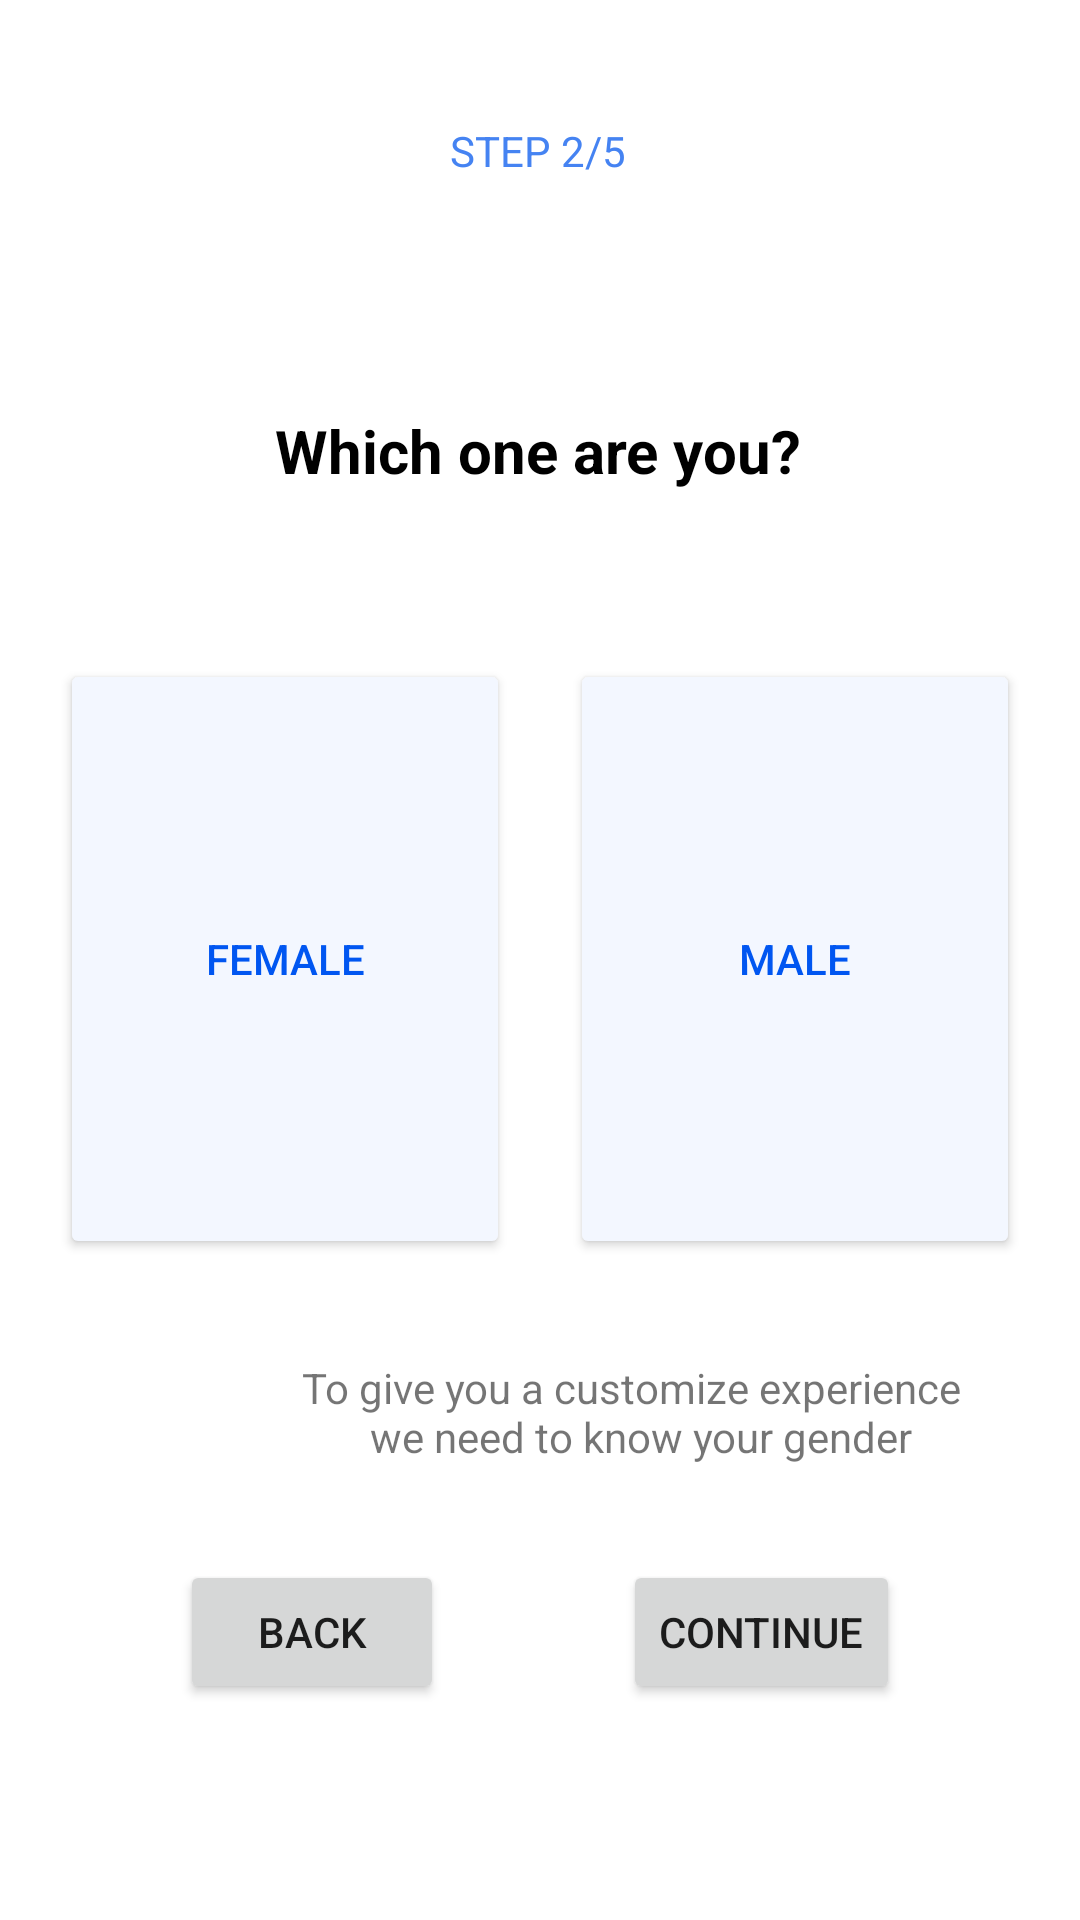

Here is an Android app screen rendered from its layout file. Give the layout XML and the strings, colors and styles it references.
<!-- AndroidManifest.xml: application theme Theme.MyGymBro -->
<!-- res/layout/fragment_step_two.xml -->
<?xml version="1.0" encoding="utf-8"?>
<androidx.constraintlayout.widget.ConstraintLayout xmlns:android="http://schemas.android.com/apk/res/android"
    xmlns:app="http://schemas.android.com/apk/res-auto"
    xmlns:tools="http://schemas.android.com/tools"
    android:layout_width="match_parent"
    android:layout_height="match_parent">

    <TextView
        android:id="@+id/step2"
        android:textAllCaps="true"
        android:textColor="@color/primary_500"
        android:layout_width="wrap_content"
        android:layout_height="wrap_content"
        android:text="Step 2/5"
        app:layout_constraintBottom_toTopOf="@+id/guideline4"
        app:layout_constraintEnd_toEndOf="parent"
        app:layout_constraintHorizontal_bias="0.498"
        app:layout_constraintStart_toStartOf="parent"
        app:layout_constraintTop_toTopOf="parent" />

    <TextView
        android:id="@+id/textView2"
        android:layout_width="wrap_content"
        android:layout_height="wrap_content"
        android:text="Which one are you?"
        android:textColor="@color/black"
        android:textSize="20sp"
        android:textStyle="bold"
        app:layout_constraintBottom_toTopOf="@+id/guideline6"
        app:layout_constraintEnd_toEndOf="parent"
        app:layout_constraintHorizontal_bias="0.498"
        app:layout_constraintStart_toStartOf="parent"
        app:layout_constraintTop_toTopOf="@+id/guideline4" />



        <Button
            android:id="@+id/btnFemale"
            app:cornerRadius="20dp"
            android:layout_width="150dp"
            android:layout_height="200dp"
            android:backgroundTint="@color/primary_200"
            android:text="Female"
            android:textColor="@color/primary_700"
            app:layout_constraintBottom_toTopOf="@+id/guideline7"
            app:layout_constraintEnd_toStartOf="@id/btnMale"
            app:layout_constraintHorizontal_bias="0.172"
            app:layout_constraintStart_toStartOf="parent"
            app:layout_constraintTop_toTopOf="@+id/guideline6"
            ></Button>


    <Button
        android:id="@+id/btnMale"
        android:layout_width="150dp"
        android:layout_height="200dp"
        android:backgroundTint="@color/primary_200"
        android:checkable="false"
        android:text="Male"
        android:textColor="@color/primary_700"
        app:cornerRadius="20dp"
        app:layout_constraintBottom_toTopOf="@+id/guideline7"
        app:layout_constraintEnd_toEndOf="parent"
        app:layout_constraintHorizontal_bias="0.172"
        app:layout_constraintStart_toEndOf="@id/btnFemale"
        app:layout_constraintTop_toTopOf="@+id/guideline6"></Button>

    <TextView
        android:layout_width="wrap_content"
        android:layout_height="wrap_content"
        android:text="@string/gender_explication"
        android:textAlignment="center"
        app:layout_constraintBottom_toTopOf="@+id/guideline8"
        app:layout_constraintEnd_toEndOf="@id/guideline10"
        app:layout_constraintStart_toStartOf="@+id/guideline9"
        app:layout_constraintTop_toTopOf="@+id/guideline7" />

    <Button
        android:id="@+id/btback"
        android:layout_width="wrap_content"
        android:layout_height="wrap_content"
        android:text="Back"
        app:cornerRadius="20dp"
        app:layout_constraintBottom_toBottomOf="parent"
        app:layout_constraintEnd_toStartOf="@id/btcontinue"
        app:layout_constraintStart_toStartOf="parent"
        app:layout_constraintTop_toTopOf="@+id/guideline8"
        app:layout_constraintVertical_bias="0.2" />

    <Button
        android:id="@+id/btcontinue"
        android:layout_width="wrap_content"
        android:layout_height="wrap_content"
        android:text="Continue"
        app:cornerRadius="20dp"
        app:layout_constraintBottom_toBottomOf="parent"
        app:layout_constraintEnd_toEndOf="parent"
        app:layout_constraintStart_toEndOf="@+id/btback"
        app:layout_constraintTop_toTopOf="@+id/guideline8"
        app:layout_constraintVertical_bias="0.2" />

    <androidx.constraintlayout.widget.Guideline
        android:id="@+id/guideline4"
        android:layout_width="wrap_content"
        android:layout_height="wrap_content"
        android:orientation="horizontal"
        app:layout_constraintGuide_begin="100dp" />

    <androidx.constraintlayout.widget.Guideline
        android:id="@+id/guideline6"
        android:layout_width="wrap_content"
        android:layout_height="wrap_content"
        android:orientation="horizontal"
        app:layout_constraintGuide_begin="200dp" />

    <androidx.constraintlayout.widget.Guideline
        android:id="@+id/guideline7"
        android:layout_width="wrap_content"
        android:layout_height="wrap_content"
        android:orientation="horizontal"
        app:layout_constraintGuide_begin="439dp" />

    <androidx.constraintlayout.widget.Guideline
        android:id="@+id/guideline8"
        android:layout_width="wrap_content"
        android:layout_height="wrap_content"
        android:orientation="horizontal"
        app:layout_constraintGuide_begin="502dp" />

    <androidx.constraintlayout.widget.Guideline
        android:id="@+id/guideline9"
        android:layout_width="wrap_content"
        android:layout_height="wrap_content"
        android:orientation="vertical"
        app:layout_constraintGuide_begin="50dp" />

    <androidx.constraintlayout.widget.Guideline
        android:id="@+id/guideline10"
        android:layout_width="wrap_content"
        android:layout_height="wrap_content"
        android:orientation="vertical"
        app:layout_constraintGuide_begin="374dp" />

</androidx.constraintlayout.widget.ConstraintLayout>
<!-- resources referenced by this layout -->
<resources>
  <color name="black">#FF000000</color>
  <color name="primary_200">#F3F7FF</color>
  <color name="primary_500">#4583F2</color>
  <color name="primary_700">#0056F1</color>
  <string name="gender_explication">To give you a customize experience \n we need to know your gender</string>
  <style name="Theme.MyGymBro" parent="Theme.MaterialComponents.DayNight.NoActionBar">
          
          <item name="colorPrimary">@color/primary_500</item>
          <item name="colorPrimaryVariant">@color/primary_700</item>
          <item name="colorOnPrimary">@color/white</item>
          
          <item name="colorSecondary">@color/secondary_200</item>
          <item name="colorSecondaryVariant">@color/secondary_700</item>
          <item name="colorOnSecondary">@color/black</item>
          
          <item name="android:statusBarColor">?attr/colorPrimaryVariant</item>
          
      </style>
  <color name="white">#FFFFFFFF</color>
  <color name="secondary_200">#F3F7FF</color>
  <color name="secondary_700">#79A2D8</color>
</resources>
